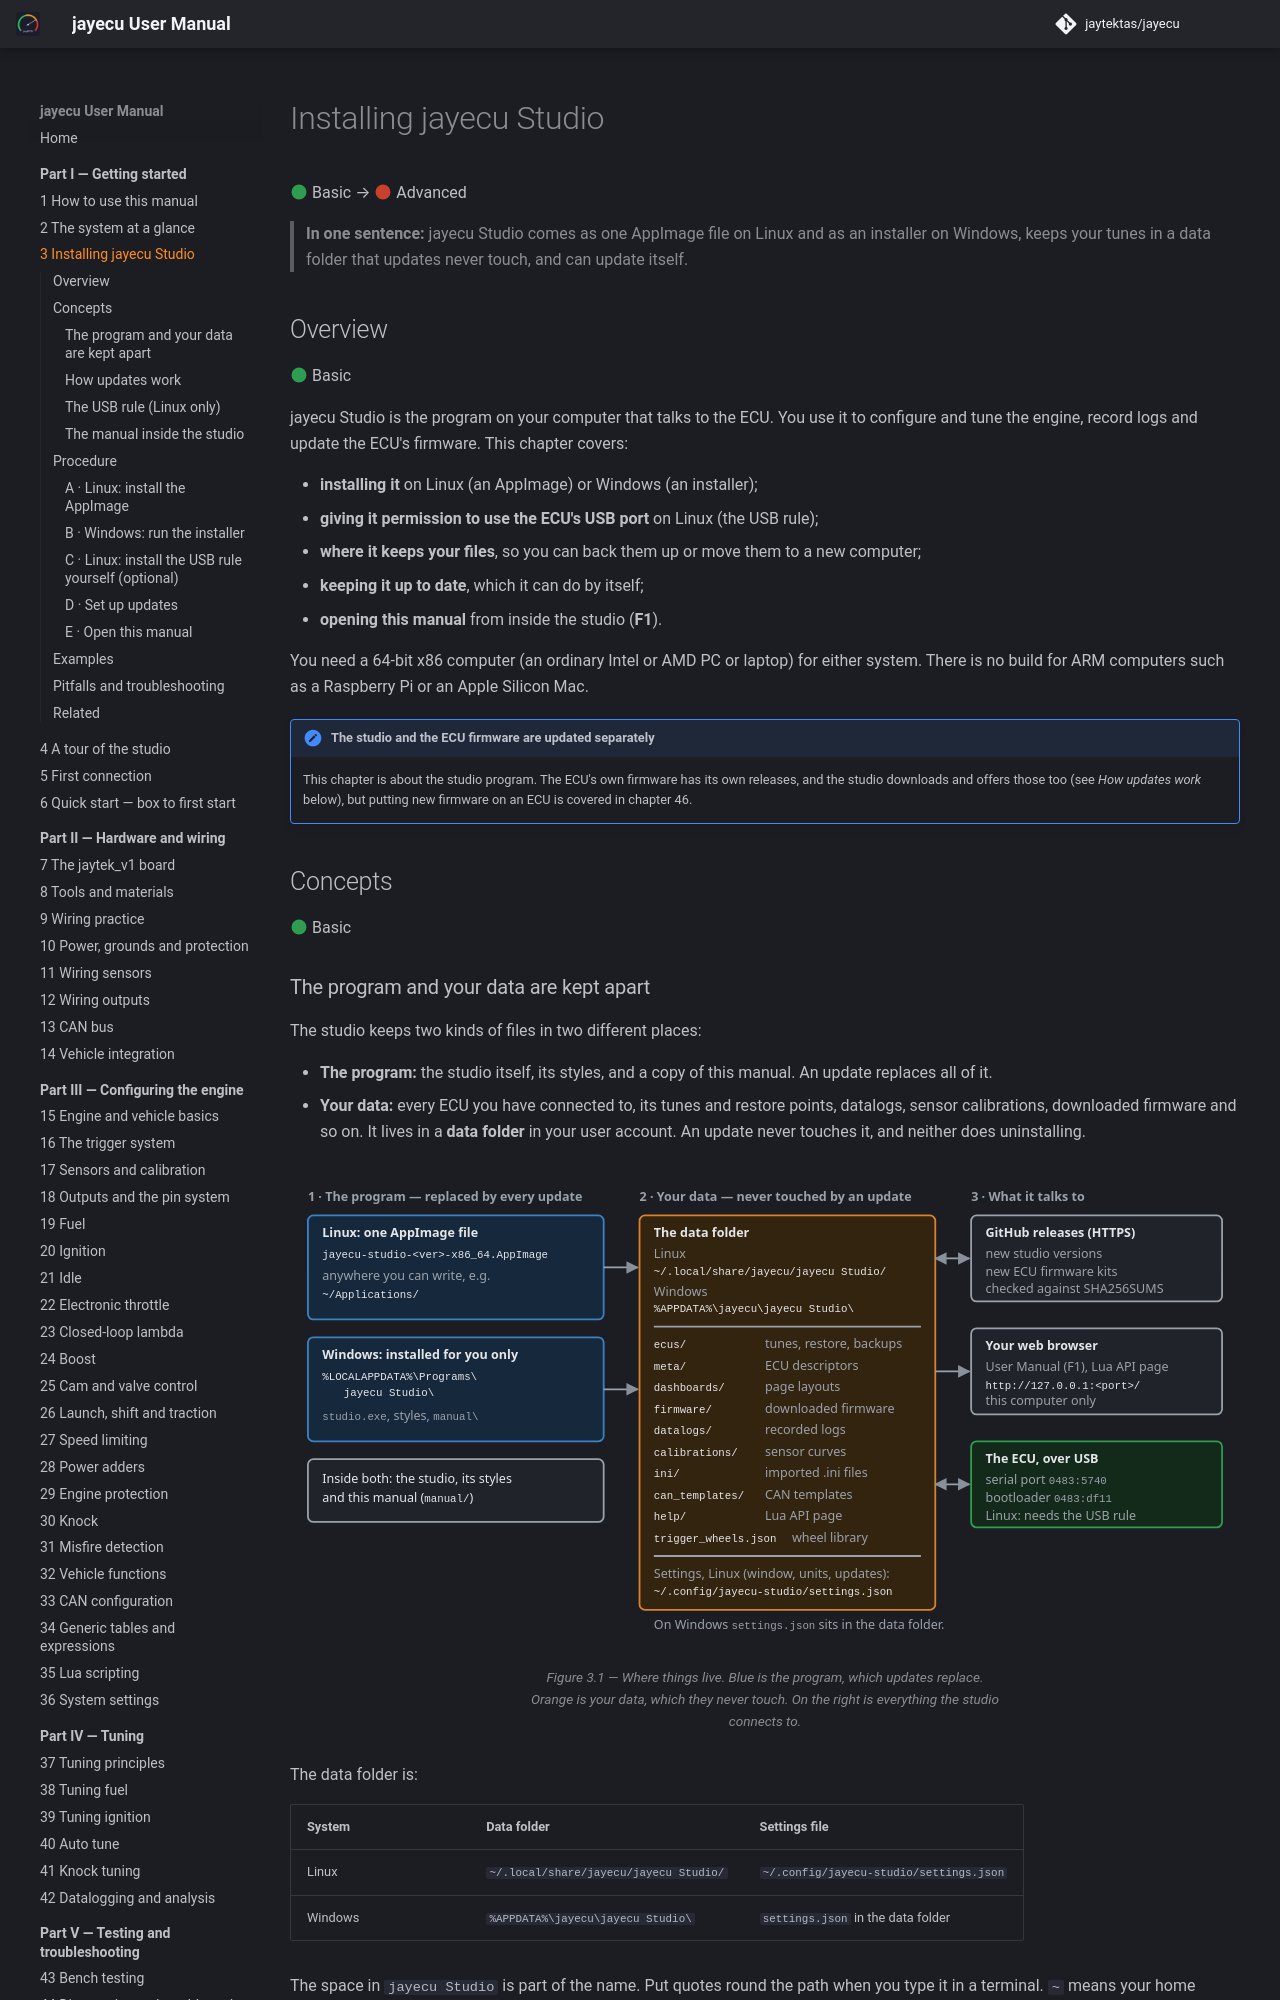

repository: jaytektas/jayecu · page: part1/03-installing-studio.html · generator: mkdocs

# Installing jayecu Studio

:material-circle:{ .level-basic } Basic → :material-circle:{ .level-advanced } Advanced

> **In one sentence:** jayecu Studio comes as one AppImage file on Linux and as an installer on
> Windows, keeps your tunes in a data folder that updates never touch, and can update itself.

## Overview

:material-circle:{ .level-basic } Basic

jayecu Studio is the program on your computer that talks to the ECU. You use it to configure and
tune the engine, record logs and update the ECU's firmware. This chapter covers:

- **installing it** on Linux (an AppImage) or Windows (an installer);
- **giving it permission to use the ECU's USB port** on Linux (the USB rule);
- **where it keeps your files**, so you can back them up or move them to a new computer;
- **keeping it up to date**, which it can do by itself;
- **opening this manual** from inside the studio (**F1**).

You need a 64-bit x86 computer (an ordinary Intel or AMD PC or laptop) for either system. There is
no build for ARM computers such as a Raspberry Pi or an Apple Silicon Mac.
<!-- src: apps/studio-jf/tools/make_appimage.sh (x86_64 only); apps/studio-jf/installer/studio.iss (x64compatible only) -->

!!! note "The studio and the ECU firmware are updated separately"
    This chapter is about the studio program. The ECU's own firmware has its own releases, and the
    studio downloads and offers those too (see *How updates work* below), but putting new firmware
    on an ECU is covered in chapter 46.

## Concepts

:material-circle:{ .level-basic } Basic
